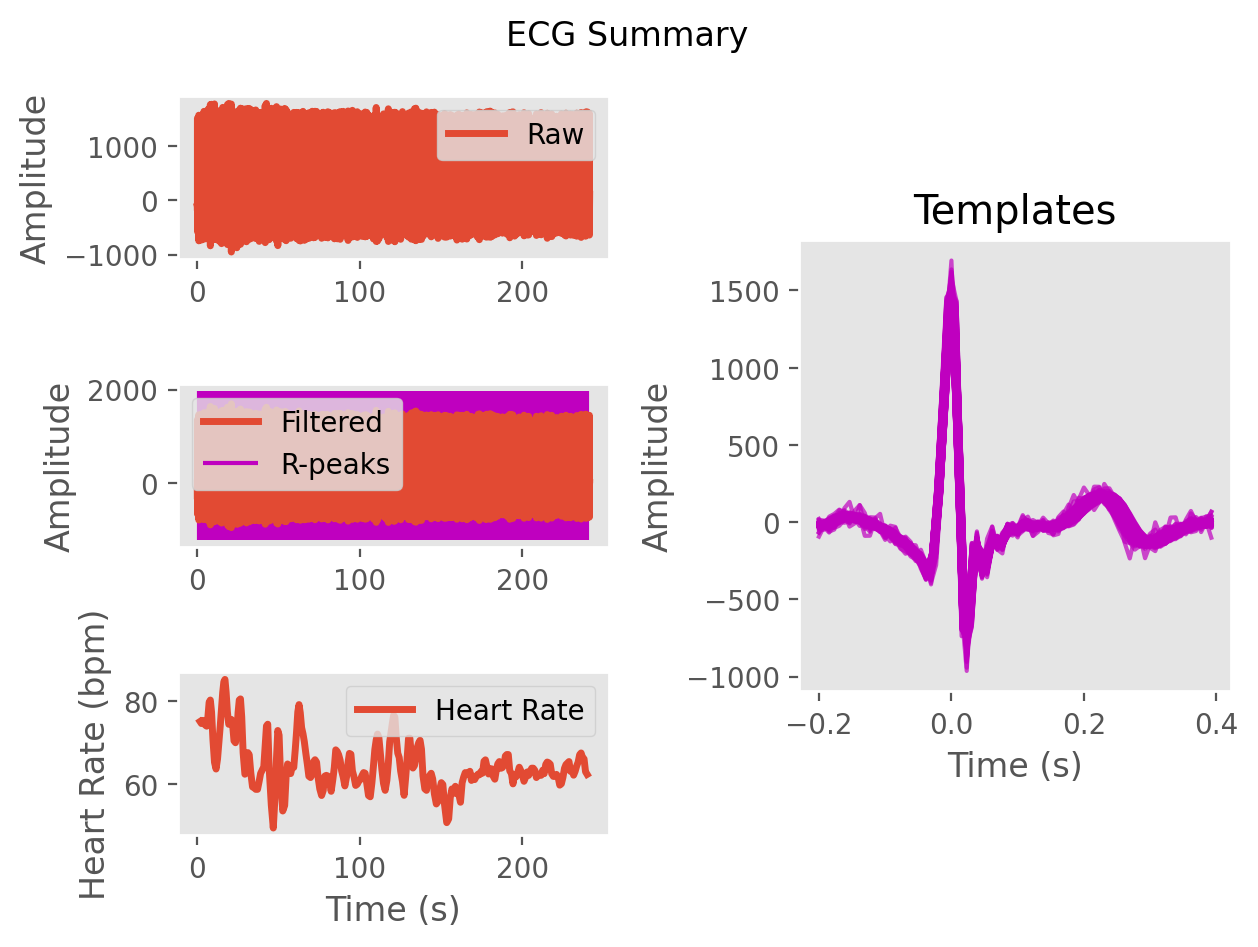

Source data for this figure (header and first rows):
ECG, -5.149886056339769, -40.036047986576385, -89.1362513362513, -122.39413918987623, -156.34477929193037, -200.16729444471295, -222.32403127753878, -278.97319419598915, -351.7857859969005, -218.38620236948168, 192.84903941947294, 772.5396165632374, 1354.8026947439057, 1335.831095049968, 322.56835488036626, -672.1349205770418, -600.385707951129, -158.0640239994606, -210.5192368421842, -319.9244500511582, -163.1289517373366, -111.72041256319474, -160.8750512479183
Time (s), 0.0, 0.007692, 0.01538, 0.02308, 0.03077, 0.03846, 0.04615, 0.05385, 0.06154, 0.06923, 0.07692, 0.08462, 0.09231, 0.1, 0.1077, 0.1154, 0.1231, 0.1308, 0.1385, 0.1462, 0.1538, 0.1615, 0.1692
Rpeaks, 118, 221, 327, 432, 532, 639, 748, 849, 947, 1042, 1141, 1251, 1376, 1501, 1619, 1731, 1836, 1936, 2031, 2122, 2213, 2306, 2408
IBI Series, 830, 890, 832, 803, 838, 822, 787, 838, 857, 799, 764, 752, 774, 868, 980, 986, 921, 883, 828, 784, 743, 720, 709
Heart Rate, 78, 77, 77, 76, 76, 76, 76, 76, 76, 76, 77, 77, 76, 73, 73, 73, 74, 75, 76, 77, 77, 77, 77
